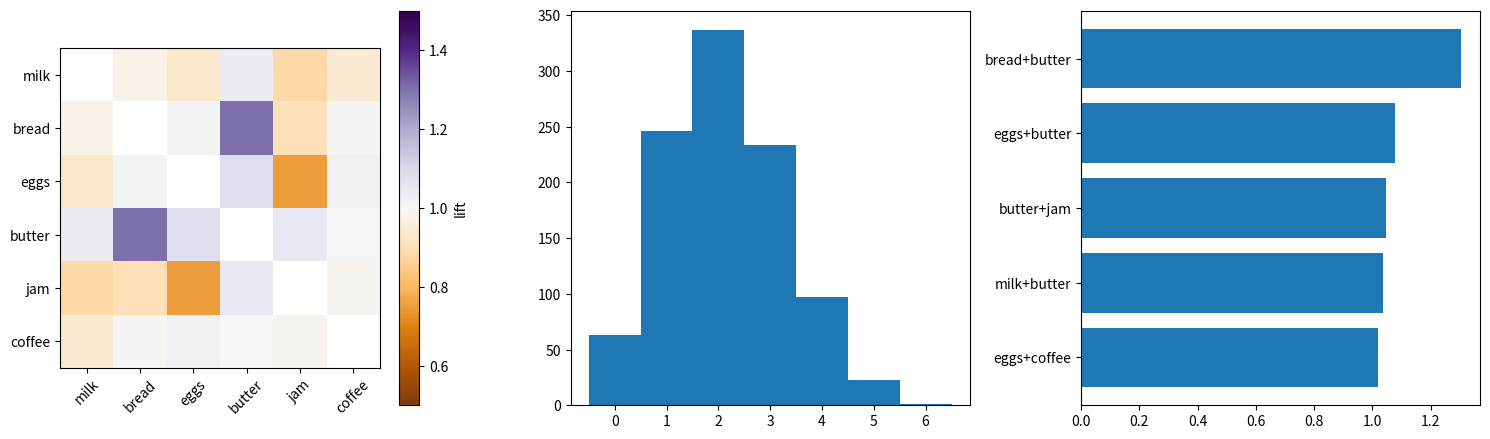

Recreate this plot in Python.
# Basket analysis: co-occurrence heat map of products, basket size histogram, and top pairs bar with lift values.
import numpy as np
import matplotlib.pyplot as plt

rng = np.random.default_rng(205)
products = ["milk", "bread", "eggs", "butter", "jam", "coffee"]
p = np.array([0.5, 0.45, 0.3, 0.25, 0.15, 0.35])
baskets = rng.random((1000, 6)) < p
baskets[:, 3] |= baskets[:, 1] & (rng.random(1000) < 0.3)
co = baskets.T.astype(int) @ baskets.astype(int)
support = baskets.mean(axis=0)
lift = (co / 1000) / np.outer(support, support)
np.fill_diagonal(lift, np.nan)
fig, axs = plt.subplots(1, 3, figsize=(15, 4.5))
im = axs[0].imshow(lift, cmap="PuOr", vmin=0.5, vmax=1.5)
axs[0].set_xticks(range(6), products, rotation=45); axs[0].set_yticks(range(6), products)
fig.colorbar(im, ax=axs[0], label="lift")
axs[1].hist(baskets.sum(axis=1), bins=np.arange(8) - 0.5)
pairs = sorted(((lift[i, j], products[i], products[j]) for i in range(6) for j in range(i + 1, 6)), reverse=True)[:5]
axs[2].barh([f"{a}+{b}" for _, a, b in pairs], [l for l, _, _ in pairs])
axs[2].invert_yaxis()
fig.tight_layout()
print([(a, b, round(float(l), 3)) for l, a, b in pairs])
fig.savefig("baskets.png", dpi=50)
